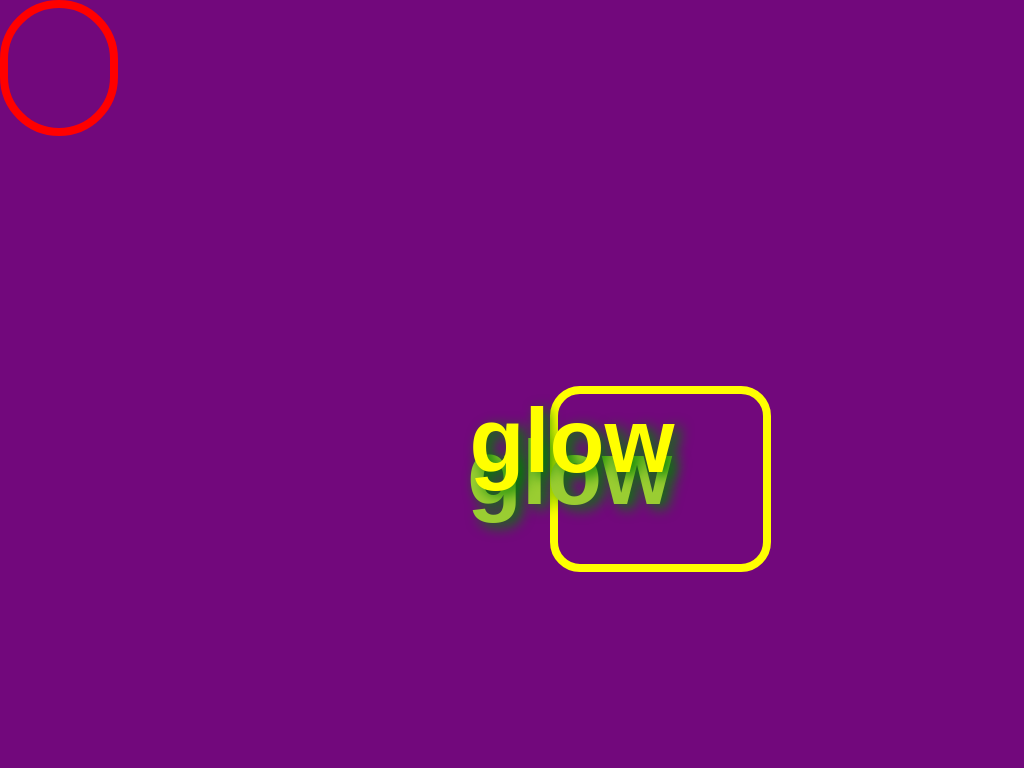

Give the HTML and CSS whose rendering is this image.

<!DOCTYPE html>
<html lang="en">
<head>
    <meta charset="UTF-8">
    <meta name="viewport" content="width=device-width, initial-scale=1.0">
    <title>Document</title>
    <style>

body{
        margin: 0;
        font-family: Arial, sans-serif;
        background: #72087c;   
    }

    .del{
        border: 8px solid red;
        border-radius:90px ;
        width: 10%;
        height: 120px;
        opacity:   ;
    }


    .box{
        border: 8px solid yellow;
        width: 20%;
        height: 170px;
        border-radius: 30px;
        margin: 250px 0 50px 550px;

    }
    h1{
        text-align: center;
        color: yellowgreen;
        text-shadow:6px 4px 14px green ;
        font-weight: 900;
        font-size:90px ;
        font-family: Arial, Helvetica, sans-serif;
    }

    .way{
        margin: -200px 0 0 115px;
    }

    .waz{
        margin: -125px 0 0 120px;
    }

    .love{
    margin: -135px 0 0 120px;
    color: yellow;
    }


    </style>
</head>
<body>
    <div class="del">
    </div>
    <div class="box">

    </div>
    <div class="glow">
        <h1 class="way">glow</h1>
    </div>
    <div class="glow2">
        <h1 class="love"> glow</h1>

    </div>
</body>
</html>